pico-8 play session: no input (idle)

[t = 1 s] idle ~1s (no d-pad/buttons)
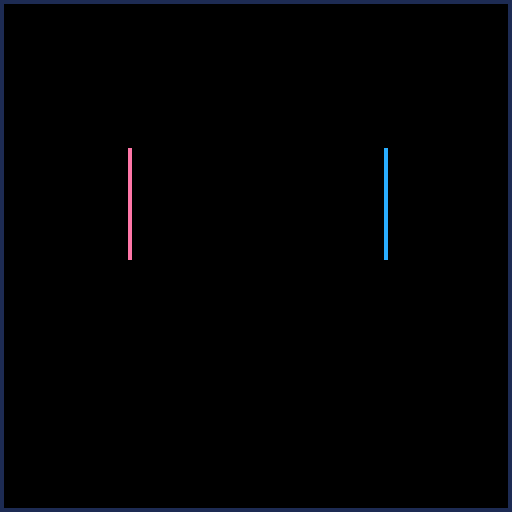
[t = 8 s] idle ~8s (no d-pad/buttons)
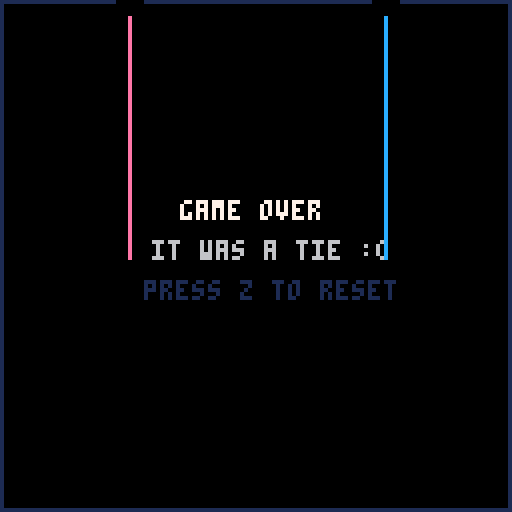

pico-8 cartridge
version 8
__lua__
-- bike game inspired 
-- from rabidgremlin's
-- tutorial
-- author: alan morgan

scrn = {}
p1 = {}
p2 = {}

function _init()
	show_menu()
end

function _update()
 scrn.upd()
end

function _draw()
	scrn.drw()
end

function show_menu()
 scrn.upd = update_menu
 scrn.drw = draw_menu
 sfx(4,0,0)
 sfx(5,1,0)
end

function update_menu()
 if (btnp(4)) then run_game() end
end

function draw_menu()
 cls()
 
 spr(0,0,0,20,20)
 print("press z to start",27,50,7) 
 print("player 1 - s/e/d/f  to turn",10,43,14) 
 print("player 2 - ���� to turn",10,57,12) 

end

function run_game()
 scrn.upd = update_game
 scrn.drw = draw_game
 
 p1.x = 32
 p1.y = 64
 p1.dir = 1 -- starts up
 p1.dead = false
 
 p2.x = 96
 p2.y = 64
 p2.dir = 1 -- starts up
 p2.dead = false
 
 cls() -- clear screen
 
 rect(0,0,127,127,1) -- border
 sfx(2,0,0) -- sound channel offset
 sfx(0,1,0) -- motor
end

function update_player(player,player_num)
 local last_dir = player.dir
    
 -- up, right, down, left
 if (player.dir == 1) then player.y=player.y-1 end
 if (player.dir == 2) then player.x=player.x+1 end
 if (player.dir == 3) then player.y=player.y+1 end
 if (player.dir == 4) then player.x=player.x-1 end

 if (btnp(0,player_num)) then
 player.dir = 4
 end

 if (btnp(1,player_num)) then
 player.dir = 2
 end

 if (btnp(2,player_num)) then
 player.dir = 1
 end

 if (btnp(3,player_num)) then
 player.dir = 3
 end
 
 if (player.dir != last_dir) then
  sfx(1,2,0)
  end
 
 if (pget(player.x,player.y) != 0) then
  player.dead = true
 end
end

function update_game()
 update_player(p1,1)
 update_player(p2,0)
 if (p1.dead or p2.dead) then
  show_game_over()
 end
end

function draw_game()
 pset(p1.x,p1.y,14)
 pset(p2.x,p2.y,12)
end

function show_game_over()
 scrn.upd = update_game_over
 scrn.drw = draw_game_over
 sfx(3,0,0) -- no sound on channel 0
 sfx(-1,1,0) -- no sound on channel 2
end

function update_game_over()
 if (btnp(4)) then show_menu() end
end

anim_step = 0

function draw_game_over() 
 if (p1.dead) then
  circfill(p1.x,p1.y,anim_step/5,anim_step)
 end
 
 if (p2.dead) then
  circfill(p2.x,p2.y,anim_step/5,anim_step)
 end

 anim_step += 1
 if (anim_step > 16) then
  anim_step = 0
 end
 
 --rectfill(33,46,102,79,0)
 print("game over",45,50,7)
 if (p1.dead and p2.dead) then
  print("it was a tie :(",38,60,6)
 elseif (p2.dead) then
  print("player 1 wins!",40,60,14)
 else
  print("player 2 wins!",40,60,12)
 end
 
 print("press z to reset",36,70,1)
 
end
__gfx__
00000000000000000000000000000000000000000000000000000000000000000000000000000000000000000000000000000000000000000000000000000000
00000000000000000000000000000000000000000000000000000000000000000000000008888800000000000000000000000000000000000000000000000000
00088888888888888000000000000888888888888888888000000088888000000000000008888800000000000000000000000000000000000000000000000000
00088888888888888880000000000888888888888888888000000088888000000000000088888800000000000000000000000000000000000000000000000000
00088888888888888888800000000888888888888888888000000088888000000000000088888800000000000000000008888888800000000000000000000000
00088888888888888888800000000888888888888888888000000088888000000000000888888800000000888888888888888888800000000000000000000000
00088888888888888888880000000888888888888888888000000088888800000000008888888800000000888888888888888888800000000000000000000000
00088888000088888888888000000000000888880000000000000088888800000000008888888800000000888888888888888888800000000000000000000000
00088888000000088888888000000000000888880000000000000088888800000000088888888000000000888888888888888888800000000000000000000000
00088888000000008888888000000000000888880000000000000088888800000000888888880000000000888888888888888000000000000000000000000000
00088888000000000888888000000000000888880000000000000088888800000000888888880000000000888880000000000000000000000000000000000000
00088888000000000888888000000000000888880000000000000008888800000008888888800000000000888880000000000000000000000000000000000000
00088888000000008888888000000000000888880000000000000008888800000008888888000000000000888880000000000000000000000000000000000000
00088888000000088888888000000000000888880000000000000008888800000088888888000000000000888880000000000000000000000000000000000000
00088888000008888888888000000000000888880000000000000008888800000088888880000000000000888880000000000000000000000000000000000000
00088888008888888888880000000000000888880000000000000008888800000888888800000000000000888880000000000000000000000000000000000000
00088888888888888888880000000000000888880000000000000008888888888888888800000000000000888880000000000000000000000000000000000000
00088888888888888888800000000000000888880000000000000008888888888888888800000000000000888880000000000000000000000000000000000000
00088888888888888888800000000000000888880000000000000008888888888888888000000000000000888880008888888888000000000000000000000000
00088888888888888888880000000000000888880000000000000008888888888888888000000000000000888888888888888888000000000000000000000000
00088888888888888888880000000000000888880000000000000008888888888888888000000000000000888888888888888888000000000000000000000000
00088888800008888888880000000000000888880000000000000008888800008888888000000000000000888888888888888888000000000000000000000000
00088888800000088888880000000000000888880000000000000008888800008888888800000000000000888888888888888888000000000000000000000000
00088888800000000888880000000000000888880000000000000008888800000888888800000000000000888888888888000000000000000000000000000000
00088888800000000888880000000000000888880000000000000008888800000088888880000000000000088888000000000000000000000000000000000000
00088888800000000888880000000000000888880000000000000008888800000088888880000000000000088888000000000000000000000000000000000000
00088888800000008888880000000000000888880000000000000008888800000088888880000000000000088888000000000000000000000000000000000000
00088888800000088888880000000000000888880000000000000008888800000008888888000000000000088888000000000000000000000000000000000000
00088888800008888888880000000000000888880000000000000008888800000008888888000000000000088888000000000000000000000000000000000000
00088888888888888888880000000888888888888888888800000008888800000000888888000000000000088888000000000000000000000000000000000000
00088888888888888888880000000888888888888888888800000008888800000000888888800000000000088888000000000000000000000000000000000000
00088888888888888888800000000888888888888888888800000008888800000000088888800000000000088888000000000000000000000000000000000000
00088888888888888888000000000888888888888888888800000008888800000000088888800000000000088888800000000000888880000000000000000000
00088888888888888800000000000888888888888888888800000008888800000000088888880000000000088888888888888888888880000000000000000000
00000000000000000000000000000000888888888888000000000008888800000000088888880000000000088888888888888888888880000000000000000000
00000000000000000000000000000000000000000000000000000008888800000000008888888000000000088888888888888888888880000000000000000000
00000000000000000000000000000000000000000000000000000000000000000000008888888000000000088888888888888888888880000000000000000000
00000000000000000000000000000000000000000000000000000000000000000000000888888000000000008888888888888888888800000000000000000000
00000000000000000000000000000000000000000000000000000000000000000000000888888000000000000000000000000000000000000000000000000000
00000000000000000000000000000000000000000000000000000000000000000000000088888000000000000000000000000000000000000000000000000000
00000000000000000000000000000000000000000000000000000000000000000000000000000000000000000000000000000000000000000000000000000000
00000000000000000000000000000000000000000000000000000000000000000000000000000000000000000000000000000000000000000000000000000000
00000000000000000000000000000000000000000000000000000000000000000000000000000000000000000000000000000000000000000000000000000000
00000000000000000000000000000000000000000000000000000000000000000000000000000000000000000000000000000000000000000000000000000000
00000000000000000000000000000000000000000000000000000000000000000000000000000000000000000000000000000000000000000000000000000000
00000000000000000000000000000000000000000000000000000000000000000000000000000000000000000000000000000000000000000000000000000000
00000000000000000000000000000000000000000000000000000000000000000000000000000000000000000000000000000000000000000000000000000000
00000000000000000000000000000000000000000000000000000000000000000000000000000000000000000000000000000000000000000000000000000000
00000000000000000000000000000000000000000000000000000000000000000000000000000000000000000000000000000000000000000000000000000000
00000000000000000000000000000000000000000000000000000000000000000000000000000000000000000000000000000000000000000000000000000000
00000000000000000000000000000000000000000000000000000000000000000000000000000000000000000000000000000000000000000000000000000000
00000000000000000000000000000000000000000000000000000000000000000000000000000000000000000000000000000000000000000000000000000000
00000000000000000000000000000000000000000000000000000000000000000000000000000000000000000000000000000000000000000000000000000000
00000000000000000000000000000000000000000000000000000000000000000000000000000000000000000000000000000000000000000000000000000000
00000000000000000000000000000000000000000000000000000000000000000000000000000000000000000000000000000000000000000000000000000000
00000000000000000000000000000000000000000000000000000000000000000000000000000000000000000000000000000000000000000000000000000000
00000000000000000000000000000000000000000000000000000000000000000000000000000000000000000000000000000000000000000000000000000000
00000000000000000000000000000000000000000000000000000000000000000000000000000000000000000000000000000000000000000000000000000000
00000000000000000000000000000000000000000000000000000000000000000000000000000000000000000000000000000000000000000000000000000000
00000000000000000000000000000000000000000000000000000000000000000000000000000000000000000000000000000000000000000000000000000000
00000000000000000000000000000000000000000000000000000000000000000000000000000000000000000000000000000000000000000000000000000000
00000000000000000000000000000000000000000000000000000000000000000000000000000000000000000000000000000000000000000000000000000000
00000000000000000000000000000000000000000000000000000000000000000000000000000000000000000000000000000000000000000000000000000000
00000000000000000000000000000000000000000000000000000000000000000000000000000000000000000000000000000000000000000000000000000000
00000000000000000000000000000000000000000000000000000000000000000000000000000000000000000000000000000000000000000000000000000000
00000000000000888888888880000000000000000000000000000000000000000000000000000000000888880000000000000000000000000000000000000000
00000000000000888888888888880000000000000000000000000000000000000000000000000000000888880000000000000000000000000000000000000000
00000000000088888888888888888880000000000000000000000000000000000000000000000000000888880000000000000000000000000000000000000000
00000000000888888888888888888888800000000000000000000000000000000000000000000000000888880000088888000000000000000000000000000000
00000000008888888888888888888888888000000000000000000000000000000000000000000000000888880000088888000000000000000000000000000000
00000000088888888880088888888888888800000000000000000000000008888888000000000000000888880000088888000000000000000000000000000000
00000000088888888800000088888888888800000000000000000000000088888888000000000000000888880000888888000000000000000000000000000000
00000000888888888000000000088888888800000000000000000000000088888888000000000000000888880000888888000000000000000000000000000000
00000000888888800000000000000888888800000000000000000000000088888888000000000000000888880000888888000088888888888888888880000000
00000008888888000000000000000088888800000000000000000000000088888888800000000000000888880000888888000088888888888888888880000000
00000008888888000000000000000000000000000000000000000000000888888888800000000000000888880008888888000088888888888888888880000000
00000008888880000000000000000000000000000000000000000000000888888888800000000000000888888008888888000088888888888888888880000000
00000088888880000000000000000000000000000000000000000000000888888888880000000000008888888008888888000088888888888888888880000000
00000088888800000000000000000000000000000000000000000000008888888888880000000000008888888008888888000088888000000000000000000000
00000088888800000000000000000000000000000000000000000000008888888888880000000000008888888088888888000088888000000000000000000000
00000088888800000000000000000000000000000000000000000000088888888888880000000000008888888088888888000088888000000000000000000000
00000088888000000000000000000000000000000000000000000000088888880888880000000000008888888088888888000088888000000000000000000000
00000088888000000000000000000000000000000000000000000000888888800888888000000000088888888888888888000088888000000000000000000000
00000088888000000000000000000000000000000000000000000000888888800888888000000000088888888888888888000088888888888000000000000000
00000088888000000000000000000000000000000000000000000000888888000888888000000000088888888888888888000088888888888000000000000000
00000088888000000000000000000000000000000000000000000008888888000888888000000000088888888888888888000088888888888000000000000000
00000088888000000000000000000000000000000000000000000008888880000088888000000000088888888888888888000088888888888000000000000000
00000088888000000000000000000000000000000000000000000088888880000088888000000000888888888888888888000088888888888000000000000000
00000088888000000000000000000000000000000000000000000088888880000088888000000000888888888888888888000088888000000000000000000000
00000088888000000000000000000000000000000000000000000088888800000088888000000000888888888888888888000088888000000000000000000000
00000088888000000000000888888888888888888888800000000888888800000088888000000008888888888888888880000088888000000000000000000000
00000088888000000000000888888888888888888888800000000888888000000088888800000008888888888888888880000088888000000000000000000000
00000088888000000000000888888888888888888888800000000888888000000088888800000008888888888888888880000088888000000000000000000000
00000088888000000000000888888888888888888888800000000888888000000088888800000008888880888888888880000088888000000000000000000000
00000088888000000000000888888888888888888888800000008888880000000088888800000008888800888888888880000088888000000000000000000000
00000088888000000000000000000000088888008888800000008888888888888888888800000008888800888888888880000088888000000000000000000000
00000088888000000000000000000000088888008888800000008888888888888888888800000008888800888888888880000088888000000000000000000000
00000088888000000000000000000000888888008888800000088888888888888888888800000008888800888888888880000088888000000000000000000000
00000088888000000000000000000000888888008888800000088888808888888888888800000008888800888888888880000088888000000000000000000000
00000088888000000000000000000000888888008888800000088888808888888888888800000008888800088888888880000088888000000000000000000000
00000088888800000000000000000008888888008888800000088888800000000008888800000088888800000008888880000088888000000888888800000000
00000088888880000000000000000008888888008888800000888888000000000008888800000088888800000008888880000088888888888888888800000000
00000088888880000000000000000008888880008888800000888888000000000008888800000088888800000008888800000088888888888888888800000000
00000088888888800000000000000008888880008888800000888888000000000008888880000888888800000008888800000088888888888888888800000000
00000008888888888000000000000088888880008888800000888888000000000008888880000888888000000008888800000088888888888888888800000000
00000000888888888888800000008888888800008888800000888880000000000008888880000888888000000008888800000088888888888888800000000000
00000000888888888888888888888888888800008888800008888880000000000008888880000888888000000008888800000000000000000000000000000000
00000000888888888888888888888888888800008888800008888880000000000000888880000888880000000008888800000000000000000000000000000000
00000000000888888888888888888888888000008888800008888880000000000000888880000888880000000008888800000000000000000000000000000000
00000000000008888888888888888888888000000000000008888880000000000000888880000888880000000008888800000000000000000000000000000000
00000000000000000888888888888888000000000000000008888800000000000000888880000888880000000008888800000000000000000000000000000000
00000000000000000000000000000000000000000000000008888800000000000000888880000888880000000008888800000000000000000000000000000000
00000000000000000000000000000000000000000000000008888800000000000000888880000888880000000008888800000000000000000000000000000000
00000000000000000000000000000000000000000000000008888800000000000000000000000888880000000008888800000000000000000000000000000000
00000000000000000000000000000000000000000000000008888800000000000000000000000888880000000008888800000000000000000000000000000000
00000000000000000000000000000000000000000000000008888800000000000000000000000888880000000008888800000000000000000000000000000000
00000000000000000000000000000000000000000000000008888800000000000000000000000000000000000008888800000000000000000000000000000000
00000000000000000000000000000000000000000000000000000000000000000000000000000000000000000008888800000000000000000000000000000000
00000000000000000000000000000000000000000000000000000000000000000000000000000000000000000008888800000000000000000000000000000000
00000000000000000000000000000000000000000000000000000000000000000000000000000000000000000008888800000000000000000000000000000000
00000000000000000000000000000000000000000000000000000000000000000000000000000000000000000008888800000000000000000000000000000000
00000000000000000000000000000000000000000000000000000000000000000000000000000000000000000008888800000000000000000000000000000000
00000000000000000000000000000000000000000000000000000000000000000000000000000000000000000000000000000000000000000000000000000000
00000000000000000000000000000000000000000000000000000000000000000000000000000000000000000000000000000000000000000000000000000000
00000000000000000000000000000000000000000000000000000000000000000000000000000000000000000000000000000000000000000000000000000000
00000000000000000000000000000000000000000000000000000000000000000000000000000000000000000000000000000000000000000000000000000000
00000000000000000000000000000000000000000000000000000000000000000000000000000000000000000000000000000000000000000000000000000000
00000000000000000000000000000000000000000000000000000000000000000000000000000000000000000000000000000000000000000000000000000000
__gff__
0000000000000000000000000000000000000000000000000000000000000000000000000000000000000000000000000000000000000000000000000000000000000000000000000000000000000000000000000000000000000000000000000000000000000000000000000000000000000000000000000000000000000000
0000000000000000000000000000000000000000000000000000000000000000000000000000000000000000000000000000000000000000000000000000000000000000000000000000000000000000000000000000000000000000000000000000000000000000000000000000000000000000000000000000000000000000
__map__
0000000000000000000000000000000000000000000000000000000000000000000000000000000000000000000000000000000000000000000000000000000000000000000000000000000000000000000000000000000000000000000000000000000000000000000000000000000000000000000000000000000000000000
0000000000000000000000000000000000000000000000000000000000000000000000000000000000000000000000000000000000000000000000000000000000000000000000000000000000000000000000000000000000000000000000000000000000000000000000000000000000000000000000000000000000000000
0000000000000000000000000000000000000000000000000000000000000000000000000000000000000000000000000000000000000000000000000000000000000000000000000000000000000000000000000000000000000000000000000000000000000000000000000000000000000000000000000000000000000000
0000000000000000000000000000000000000000000000000000000000000000000000000000000000000000000000000000000000000000000000000000000000000000000000000000000000000000000000000000000000000000000000000000000000000000000000000000000000000000000000000000000000000000
0000000000000000000000000000000000000000000000000000000000000000000000000000000000000000000000000000000000000000000000000000000000000000000000000000000000000000000000000000000000000000000000000000000000000000000000000000000000000000000000000000000000000000
0000000000000000000000000000000000000000000000000000000000000000000000000000000000000000000000000000000000000000000000000000000000000000000000000000000000000000000000000000000000000000000000000000000000000000000000000000000000000000000000000000000000000000
0000000000000000000000000000000000000000000000000000000000000000000000000000000000000000000000000000000000000000000000000000000000000000000000000000000000000000000000000000000000000000000000000000000000000000000000000000000000000000000000000000000000000000
0000000000000000000000000000000000000000000000000000000000000000000000000000000000000000000000000000000000000000000000000000000000000000000000000000000000000000000000000000000000000000000000000000000000000000000000000000000000000000000000000000000000000000
0000000000000000000000000000000000000000000000000000000000000000000000000000000000000000000000000000000000000000000000000000000000000000000000000000000000000000000000000000000000000000000000000000000000000000000000000000000000000000000000000000000000000000
0000000000000000000000000000000000000000000000000000000000000000000000000000000000000000000000000000000000000000000000000000000000000000000000000000000000000000000000000000000000000000000000000000000000000000000000000000000000000000000000000000000000000000
0000000000000000000000000000000000000000000000000000000000000000000000000000000000000000000000000000000000000000000000000000000000000000000000000000000000000000000000000000000000000000000000000000000000000000000000000000000000000000000000000000000000000000
0000000000000000000000000000000000000000000000000000000000000000000000000000000000000000000000000000000000000000000000000000000000000000000000000000000000000000000000000000000000000000000000000000000000000000000000000000000000000000000000000000000000000000
0000000000000000000000000000000000000000000000000000000000000000000000000000000000000000000000000000000000000000000000000000000000000000000000000000000000000000000000000000000000000000000000000000000000000000000000000000000000000000000000000000000000000000
0000000000000000000000000000000000000000000000000000000000000000000000000000000000000000000000000000000000000000000000000000000000000000000000000000000000000000000000000000000000000000000000000000000000000000000000000000000000000000000000000000000000000000
0000000000000000000000000000000000000000000000000000000000000000000000000000000000000000000000000000000000000000000000000000000000000000000000000000000000000000000000000000000000000000000000000000000000000000000000000000000000000000000000000000000000000000
0000000000000000000000000000000000000000000000000000000000000000000000000000000000000000000000000000000000000000000000000000000000000000000000000000000000000000000000000000000000000000000000000000000000000000000000000000000000000000000000000000000000000000
0000000000000000000000000000000000000000000000000000000000000000000000000000000000000000000000000000000000000000000000000000000000000000000000000000000000000000000000000000000000000000000000000000000000000000000000000000000000000000000000000000000000000000
0000000000000000000000000000000000000000000000000000000000000000000000000000000000000000000000000000000000000000000000000000000000000000000000000000000000000000000000000000000000000000000000000000000000000000000000000000000000000000000000000000000000000000
0000000000000000000000000000000000000000000000000000000000000000000000000000000000000000000000000000000000000000000000000000000000000000000000000000000000000000000000000000000000000000000000000000000000000000000000000000000000000000000000000000000000000000
0000000000000000000000000000000000000000000000000000000000000000000000000000000000000000000000000000000000000000000000000000000000000000000000000000000000000000000000000000000000000000000000000000000000000000000000000000000000000000000000000000000000000000
0000000000000000000000000000000000000000000000000000000000000000000000000000000000000000000000000000000000000000000000000000000000000000000000000000000000000000000000000000000000000000000000000000000000000000000000000000000000000000000000000000000000000000
0000000000000000000000000000000000000000000000000000000000000000000000000000000000000000000000000000000000000000000000000000000000000000000000000000000000000000000000000000000000000000000000000000000000000000000000000000000000000000000000000000000000000000
0000000000000000000000000000000000000000000000000000000000000000000000000000000000000000000000000000000000000000000000000000000000000000000000000000000000000000000000000000000000000000000000000000000000000000000000000000000000000000000000000000000000000000
0000000000000000000000000000000000000000000000000000000000000000000000000000000000000000000000000000000000000000000000000000000000000000000000000000000000000000000000000000000000000000000000000000000000000000000000000000000000000000000000000000000000000000
0000000000000000000000000000000000000000000000000000000000000000000000000000000000000000000000000000000000000000000000000000000000000000000000000000000000000000000000000000000000000000000000000000000000000000000000000000000000000000000000000000000000000000
0000000000000000000000000000000000000000000000000000000000000000000000000000000000000000000000000000000000000000000000000000000000000000000000000000000000000000000000000000000000000000000000000000000000000000000000000000000000000000000000000000000000000000
0000000000000000000000000000000000000000000000000000000000000000000000000000000000000000000000000000000000000000000000000000000000000000000000000000000000000000000000000000000000000000000000000000000000000000000000000000000000000000000000000000000000000000
0000000000000000000000000000000000000000000000000000000000000000000000000000000000000000000000000000000000000000000000000000000000000000000000000000000000000000000000000000000000000000000000000000000000000000000000000000000000000000000000000000000000000000
0000000000000000000000000000000000000000000000000000000000000000000000000000000000000000000000000000000000000000000000000000000000000000000000000000000000000000000000000000000000000000000000000000000000000000000000000000000000000000000000000000000000000000
0000000000000000000000000000000000000000000000000000000000000000000000000000000000000000000000000000000000000000000000000000000000000000000000000000000000000000000000000000000000000000000000000000000000000000000000000000000000000000000000000000000000000000
0000000000000000000000000000000000000000000000000000000000000000000000000000000000000000000000000000000000000000000000000000000000000000000000000000000000000000000000000000000000000000000000000000000000000000000000000000000000000000000000000000000000000000
0000000000000000000000000000000000000000000000000000000000000000000000000000000000000000000000000000000000000000000000000000000000000000000000000000000000000000000000000000000000000000000000000000000000000000000000000000000000000000000000000000000000000000
